Run: headless pygame with SDL's dummy video driver; simulated clock (each Clock.tick advances the game by its frame time, no real sleeping); random seed 0; keys injected as events and as key.get_pressed() state; mouse plan: one left click at the window centre at the start of phase 2, then a move to the lower-right quarter at the start of phase 3.
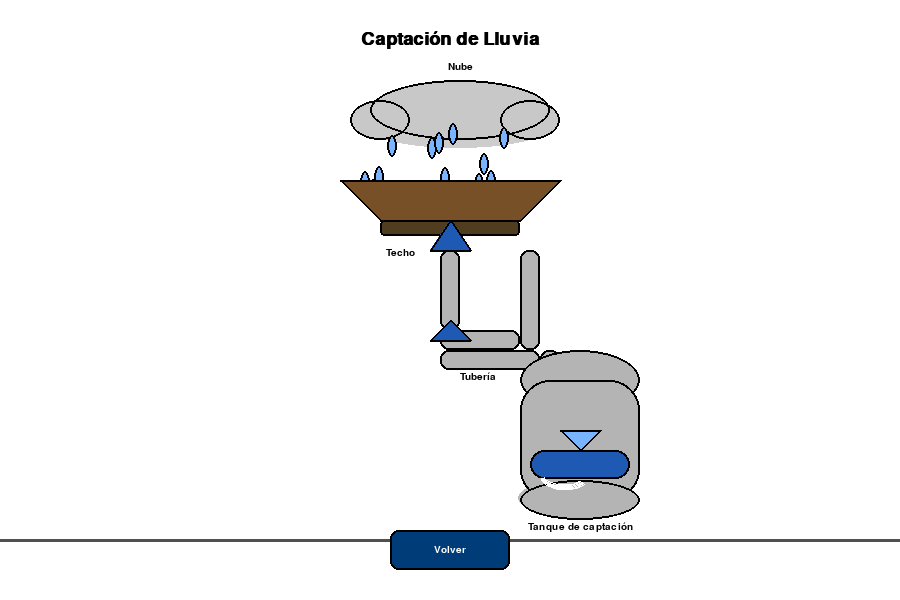
Frame 1 of 4 · flips 1–60 · no input
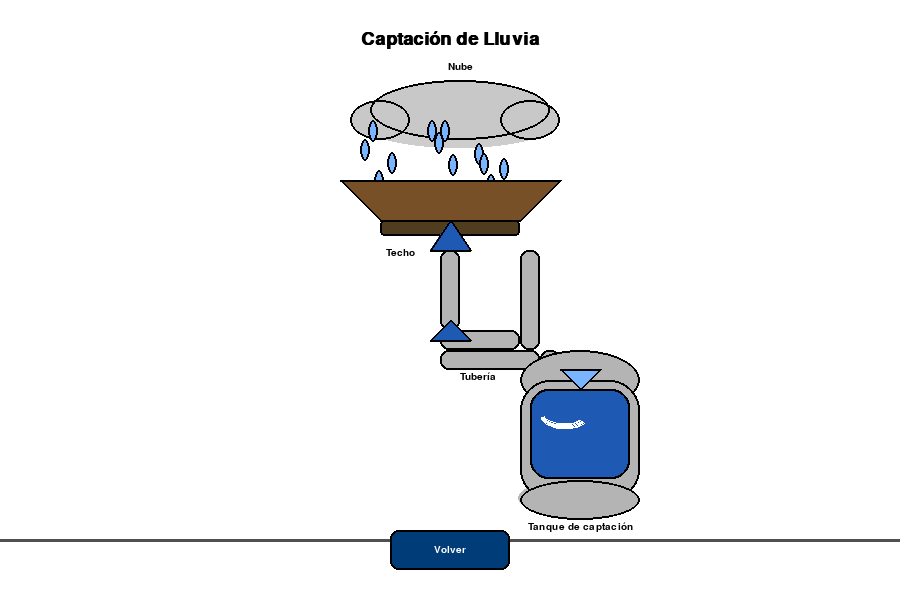
Frame 2 of 4 · flips 61–180 · clicked the window centre · tapped SPACE, RETURN · held RIGHT (→), D
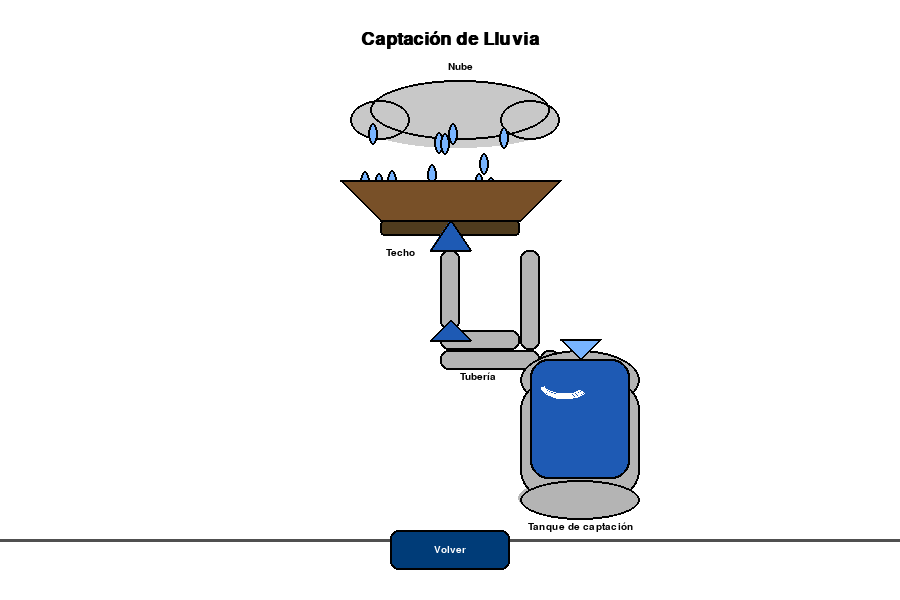
Frame 3 of 4 · flips 181–300 · moved the mouse to the lower-right quarter · held DOWN (↓), S
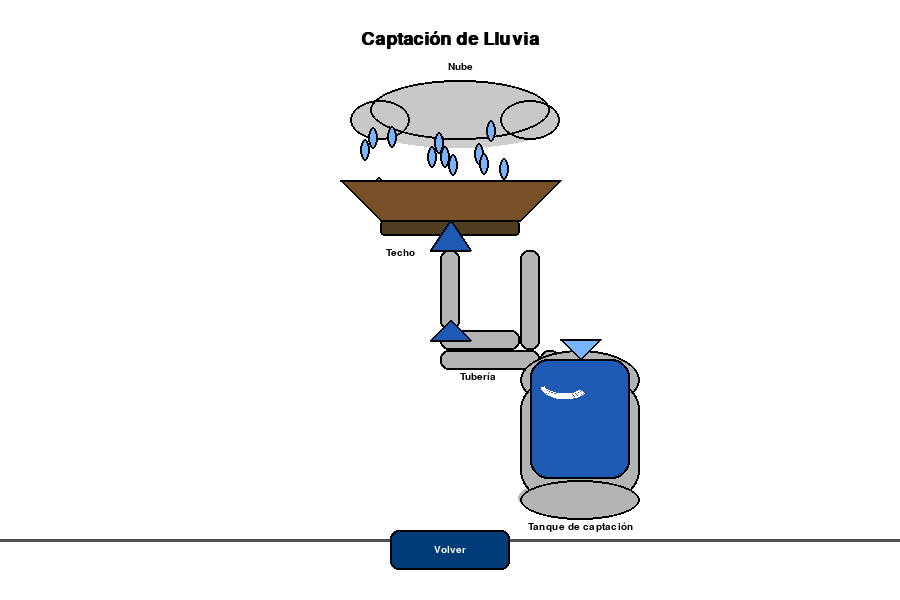
Frame 4 of 4 · flips 301–420 · held LEFT (←), A, UP (↑), W

The pygame program that drew these frames:

import pygame, sys, math, random
pygame.init()
W, H = 900, 600
screen = pygame.display.set_mode((W, H))
clock = pygame.time.Clock()
font = pygame.font.SysFont('arial', int(H*0.045), bold=True)
font_small = pygame.font.SysFont('arial', int(H*0.025))

# Paleta profesional
AZUL = (30, 90, 180)
AZUL_CLARO = (120, 180, 255)
AZUL_OSCURO = (0, 60, 120)
GRIS = (180, 180, 180)
GRIS_OSCURO = (80, 80, 80)
NEGRO = (0,0,0)
BLANCO = (255,255,255)
NUBE = (200, 200, 200)
TECHO = (120, 80, 40)
VERDE = (60, 200, 120)

lluvia = [[random.randint(350, 540), 120+random.randint(0,30), random.uniform(2, 4)] for _ in range(12)]
nivel = 0
f_anim = 0

def sombra(surface, rect, radio=18, offset=(8,8), alpha=60):
    sombra = pygame.Surface((rect[2]+20, rect[3]+20), pygame.SRCALPHA)
    pygame.draw.ellipse(sombra, (0,0,0,alpha), (offset[0], offset[1], rect[2], rect[3]), 0)
    surface.blit(sombra, (rect[0]-10, rect[1]-10))

def draw_nube(surface, anim):
    # Nube con sombra
    sombra(surface, (370, 110, 180, 40), 18, (8,8), 50)
    pygame.draw.ellipse(surface, NUBE, (370, 80, 180, 60))
    pygame.draw.ellipse(surface, NUBE, (350, 100, 60, 40))
    pygame.draw.ellipse(surface, NUBE, (500, 100, 60, 40))
    pygame.draw.ellipse(surface, NEGRO, (370, 80, 180, 60), 2)
    pygame.draw.ellipse(surface, NEGRO, (350, 100, 60, 40), 2)
    pygame.draw.ellipse(surface, NEGRO, (500, 100, 60, 40), 2)
    # Gotas de lluvia
    for i, (gx, gy, vel) in enumerate(lluvia):
        pygame.draw.ellipse(surface, AZUL_CLARO, (gx, gy, 10, 22))
        pygame.draw.ellipse(surface, NEGRO, (gx, gy, 10, 22), 2)
        lluvia[i][1] += vel
        if lluvia[i][1] > 180:
            lluvia[i][1] = 120

def draw_techo(surface):
    # Techo
    pygame.draw.polygon(surface, TECHO, [(340, 180), (560, 180), (520, 220), (380, 220)])
    pygame.draw.polygon(surface, NEGRO, [(340, 180), (560, 180), (520, 220), (380, 220)], 2)
    pygame.draw.rect(surface, (80,60,30), (380, 220, 140, 16), border_radius=4)
    pygame.draw.rect(surface, NEGRO, (380, 220, 140, 16), 2, border_radius=4)
    # Flecha de bajada
    pygame.draw.polygon(surface, AZUL, [(450, 220), (470, 250), (430, 250)])
    pygame.draw.polygon(surface, NEGRO, [(450, 220), (470, 250), (430, 250)], 2)

def draw_tuberia(surface):
    # Tubería
    pygame.draw.rect(surface, GRIS, (440, 250, 20, 80), border_radius=8)
    pygame.draw.rect(surface, NEGRO, (440, 250, 20, 80), 2, border_radius=8)
    pygame.draw.rect(surface, GRIS, (440, 330, 80, 20), border_radius=8)
    pygame.draw.rect(surface, NEGRO, (440, 330, 80, 20), 2, border_radius=8)
    pygame.draw.rect(surface, GRIS, (520, 250, 20, 100), border_radius=8)
    pygame.draw.rect(surface, NEGRO, (520, 250, 20, 100), 2, border_radius=8)
    pygame.draw.rect(surface, GRIS, (440, 350, 100, 20), border_radius=8)
    pygame.draw.rect(surface, NEGRO, (440, 350, 100, 20), 2, border_radius=8)
    pygame.draw.rect(surface, GRIS, (540, 350, 20, 120), border_radius=8)
    pygame.draw.rect(surface, NEGRO, (540, 350, 20, 120), 2, border_radius=8)
    # Flechas de flujo
    pygame.draw.polygon(surface, AZUL, [(450, 320), (470, 340), (430, 340)])
    pygame.draw.polygon(surface, NEGRO, [(450, 320), (470, 340), (430, 340)], 2)
    pygame.draw.polygon(surface, AZUL, [(550, 400), (570, 420), (530, 420)])
    pygame.draw.polygon(surface, NEGRO, [(550, 400), (570, 420), (530, 420)], 2)

def draw_tanque(surface, nivel):
    sombra(surface, (520, 480, 120, 40), 18, (8,8), 70)
    # Tanque
    pygame.draw.ellipse(surface, GRIS, (520, 350, 120, 60))
    pygame.draw.ellipse(surface, NEGRO, (520, 350, 120, 60), 2)
    pygame.draw.rect(surface, GRIS, (520, 380, 120, 120), border_radius=30)
    pygame.draw.rect(surface, NEGRO, (520, 380, 120, 120), 2, border_radius=30)
    pygame.draw.ellipse(surface, GRIS, (520, 480, 120, 40))
    pygame.draw.ellipse(surface, NEGRO, (520, 480, 120, 40), 2)
    # Nivel de agua con reflejo
    pygame.draw.rect(surface, AZUL, (530, 480-nivel, 100, nivel), border_radius=18)
    pygame.draw.rect(surface, NEGRO, (530, 480-nivel, 100, nivel), 2, border_radius=18)
    pygame.draw.arc(surface, (255,255,255,60), (540, 480-nivel+10, 50, 30), math.radians(200), math.radians(320), 4)
    # Etiqueta (abajo del tanque, margen 12px)
    lbl = font_small.render("Tanque de captación", True, NEGRO)
    surface.blit(lbl, (520+60-lbl.get_width()//2, 480+40+2))
    # Flecha de llenado
    pygame.draw.polygon(surface, AZUL_CLARO, [(580, 480-nivel), (600, 480-nivel-20), (560, 480-nivel-20)])
    pygame.draw.polygon(surface, NEGRO, [(580, 480-nivel), (600, 480-nivel-20), (560, 480-nivel-20)], 2)

def draw_labels(surface):
    lbl = font.render("Captación de Lluvia", True, NEGRO)
    screen.blit(lbl, (W//2 - lbl.get_width()//2, 30))
    # Etiqueta Nube (arriba, margen 12px)
    lbl2 = font_small.render("Nube", True, NEGRO)
    screen.blit(lbl2, (370+90-lbl2.get_width()//2, 80-8-lbl2.get_height()))
    # Etiqueta Techo (abajo del techo, margen 12px)
    lbl3 = font_small.render("Techo", True, NEGRO)
    screen.blit(lbl3, (380+20-lbl3.get_width()//2, 220+16+12))
    # Etiqueta Tubería (a la derecha de la tubería, margen 12px)
    lbl4 = font_small.render("Tubería", True, NEGRO)
    surface.blit(lbl4, (540+20+-100, 350+22))

def draw_background(surface):
    surface.fill(BLANCO)
    pygame.draw.line(surface, GRIS_OSCURO, (0, H-60), (W, H-60), 3)

while True:
    draw_background(screen)
    draw_nube(screen, f_anim)
    draw_techo(screen)
    draw_tuberia(screen)
    draw_tanque(screen, nivel)
    draw_labels(screen)
    # Animación de llenado
    if nivel < 120:
        nivel += 0.5 + 0.2*math.sin(f_anim/10)
    f_anim += 1
    # Botón Volver centrado abajo (estandarizado)
    volver_rect = pygame.Rect(W//2-60, H-70, 120, 40)
    pygame.draw.rect(screen, AZUL_OSCURO, volver_rect, border_radius=8)
    pygame.draw.rect(screen, NEGRO, volver_rect, 2, border_radius=8)
    text = font_small.render("Volver", True, BLANCO)
    text_rect = text.get_rect(center=volver_rect.center)
    screen.blit(text, text_rect)
    for event in pygame.event.get():
        if event.type == pygame.QUIT:
            pygame.quit(); sys.exit()
        if event.type == pygame.KEYDOWN and event.key == pygame.K_ESCAPE:
            pygame.quit(); sys.exit()
        if event.type == pygame.MOUSEBUTTONDOWN:
            if volver_rect.collidepoint(event.pos):
                pygame.quit(); sys.exit()
    pygame.display.flip()
    clock.tick(60)
pygame.quit()
sys.exit()
